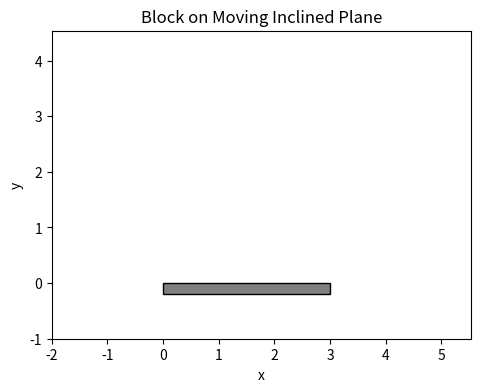

The matplotlib source for this figure:
import numpy as np
import matplotlib.pyplot as plt
from scipy.integrate import solve_ivp
from matplotlib.animation import FuncAnimation

# Parameters
m = 1    # mass of the block
M = 1    # mass of the inclined plane
theta_deg = 45
theta = np.radians(theta_deg)  # convert angle to radians
g = 1    # use g = 1 for normalized gravity (can scale later)

# Equations of motion as a system of first-order ODEs
def equations(t, y):
    x1, x1_dot, x2, x2_dot = y

    # Compute accelerations
    x2_ddot = -np.sin(theta)*g - (m * x2_dot * np.cos(theta) / (M + m))  # approximate x1'' with x2' version
    x1_ddot = -(m * x2_ddot * np.cos(theta)) / (M + m)

    return [x1_dot, x1_ddot, x2_dot, x2_ddot]

# Initial conditions
x1_0 = 0
x1_dot_0 = 0
x2_0 = 5
x2_dot_0 = 0
y0 = [x1_0, x1_dot_0, x2_0, x2_dot_0]

# Time span
t_span = (0, 10)
t_eval = np.linspace(t_span[0], t_span[1], 300)

# Solve ODE
sol = solve_ivp(equations, t_span, y0, t_eval=t_eval)

# Extract solutions
x1_vals = sol.y[0]
x2_vals = sol.y[2]
t_vals = sol.t

# Compute block's position in 2D space
x_block = x1_vals + x2_vals * np.cos(theta)
y_block = x2_vals * np.sin(theta)

# Animation
fig, ax = plt.subplots(figsize=(8, 4))
ax.set_xlim(-2, np.max(x_block) + 2)
ax.set_ylim(-1, np.max(y_block) + 1)
ax.set_aspect('equal')
ax.set_xlabel("x")
ax.set_ylabel("y")
ax.set_title("Block on Moving Inclined Plane")

# Elements
incline_line, = ax.plot([], [], 'k-', lw=3)
block_dot, = ax.plot([], [], 'ro', markersize=10)
plane_rect = plt.Rectangle((0, -0.2), 3, 0.2, fc='gray', ec='black')
ax.add_patch(plane_rect)


def init():
    incline_line.set_data([], [])
    block_dot.set_data([], [])
    plane_rect.set_xy((x1_vals[0], -0.2))
    return incline_line, block_dot, plane_rect


def update(frame):
    x1 = x1_vals[frame]
    x_b = x_block[frame]
    y_b = y_block[frame]

    # Incline endpoints (approximate length)
    L = 6
    x_start = x1
    x_end = x1 + L * np.cos(theta)
    y_start = 0
    y_end = L * np.sin(theta)

    incline_line.set_data([x_start, x_end], [y_start, y_end])
    block_dot.set_data(x_b, y_b)
    plane_rect.set_xy((x1, -0.2))

    return incline_line, block_dot, plane_rect


ani = FuncAnimation(fig, update, frames=len(t_vals), init_func=init, blit=True, interval=30)
plt.show()
